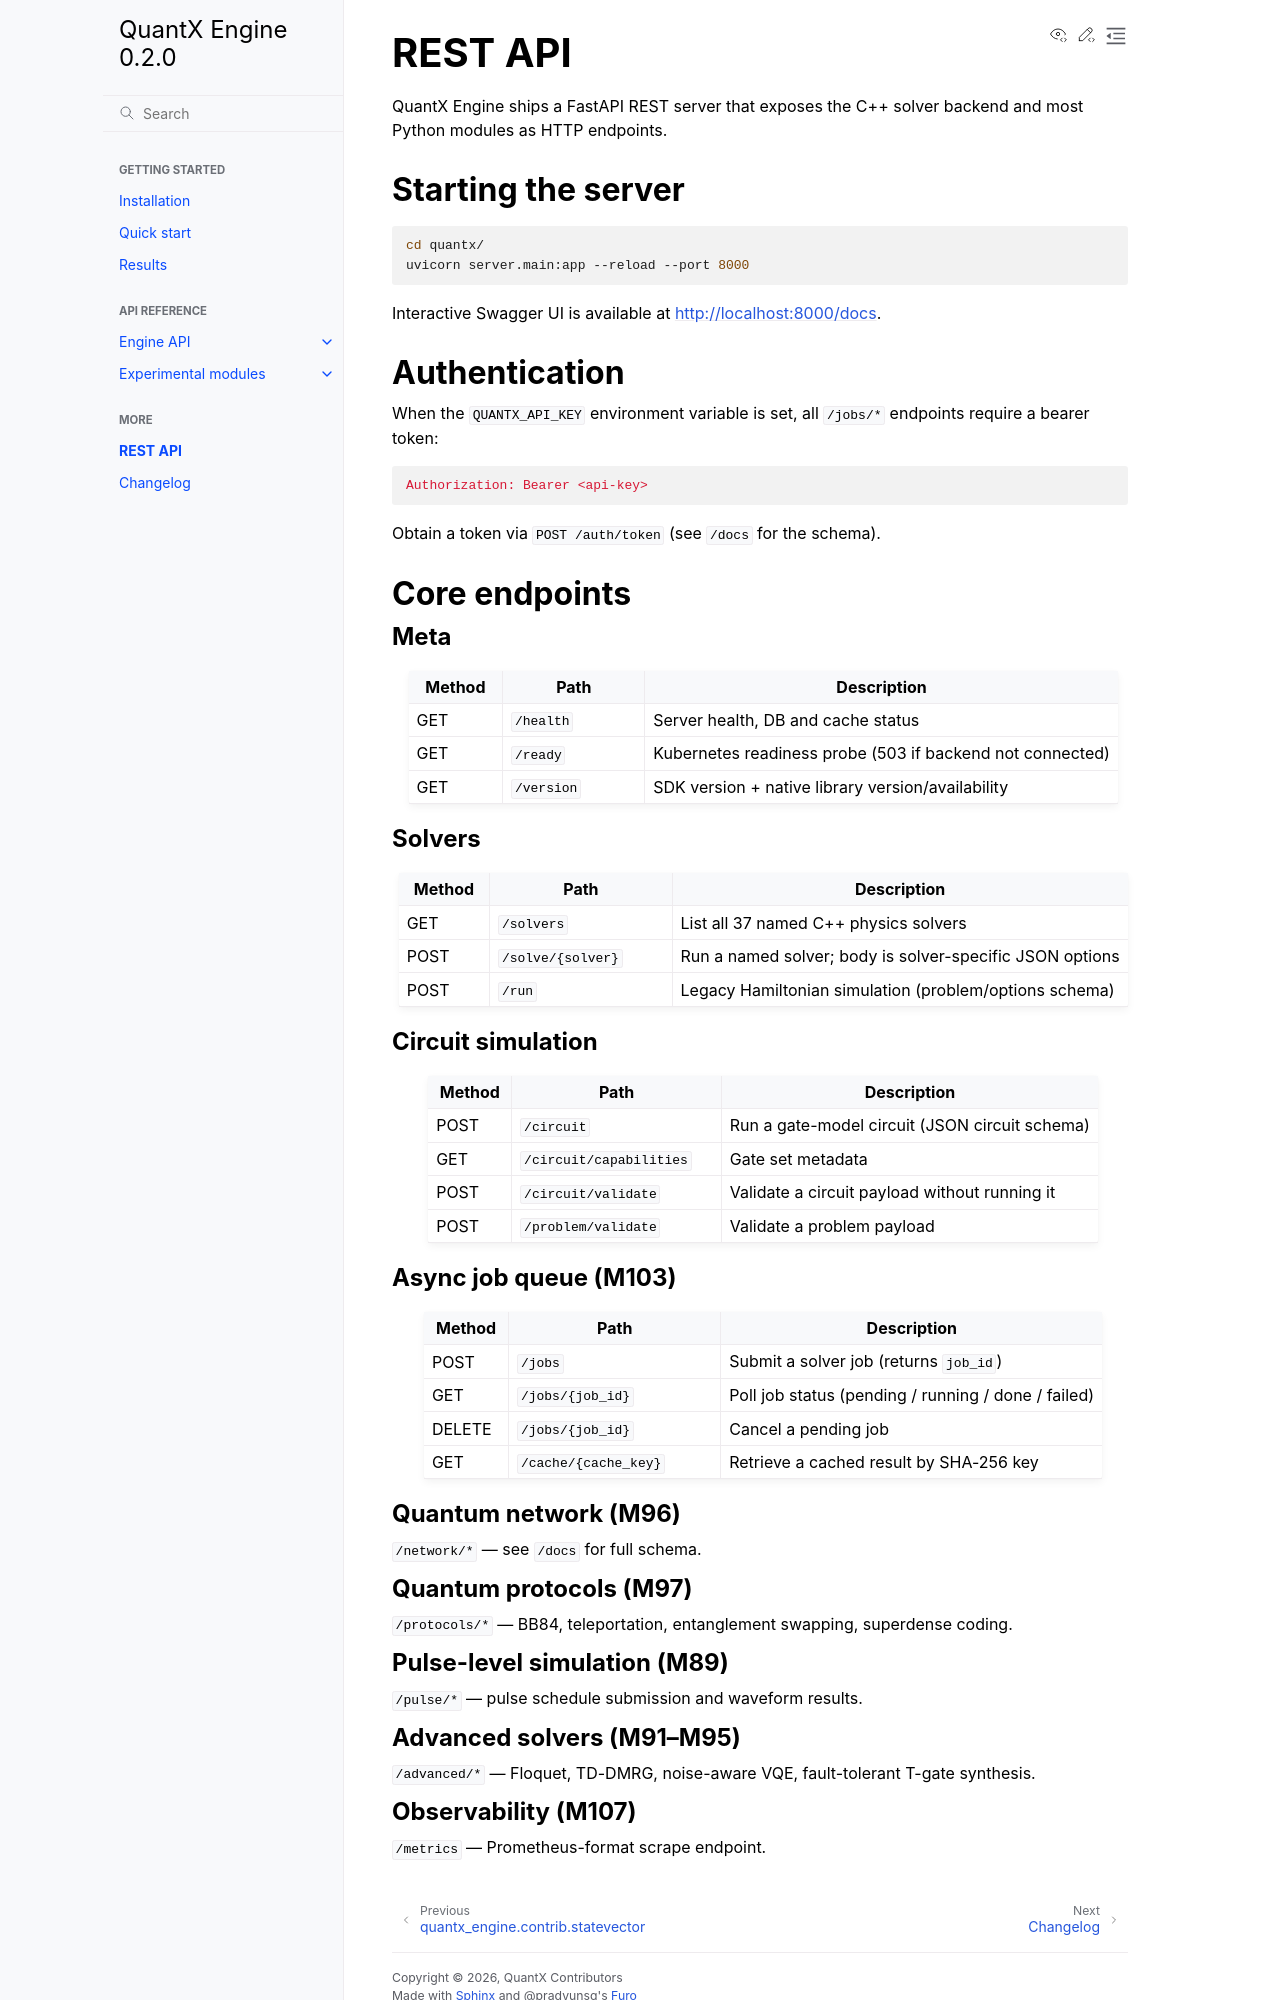

repository: ThisIsBarney/quantx · page: rest_api.html · generator: sphinx

REST API
========

QuantX Engine ships a FastAPI REST server that exposes the C++ solver backend and
most Python modules as HTTP endpoints.

Starting the server
--------------------

.. code-block:: bash

   cd quantx/
   uvicorn server.main:app --reload --port 8000

Interactive Swagger UI is available at http://localhost:8000/docs.

Authentication
--------------

When the ``QUANTX_API_KEY`` environment variable is set, all ``/jobs/*``
endpoints require a bearer token:

.. code-block:: http

   Authorization: Bearer <api-key>

Obtain a token via ``POST /auth/token`` (see ``/docs`` for the schema).

Core endpoints
--------------

Meta
~~~~

.. list-table::
   :header-rows: 1
   :widths: 10 15 50

   * - Method
     - Path
     - Description
   * - GET
     - ``/health``
     - Server health, DB and cache status
   * - GET
     - ``/ready``
     - Kubernetes readiness probe (503 if backend not connected)
   * - GET
     - ``/version``
     - SDK version + native library version/availability

Solvers
~~~~~~~

.. list-table::
   :header-rows: 1
   :widths: 10 20 50

   * - Method
     - Path
     - Description
   * - GET
     - ``/solvers``
     - List all 37 named C++ physics solvers
   * - POST
     - ``/solve/{solver}``
     - Run a named solver; body is solver-specific JSON options
   * - POST
     - ``/run``
     - Legacy Hamiltonian simulation (problem/options schema)

Circuit simulation
~~~~~~~~~~~~~~~~~~

.. list-table::
   :header-rows: 1
   :widths: 10 25 45

   * - Method
     - Path
     - Description
   * - POST
     - ``/circuit``
     - Run a gate-model circuit (JSON circuit schema)
   * - GET
     - ``/circuit/capabilities``
     - Gate set metadata
   * - POST
     - ``/circuit/validate``
     - Validate a circuit payload without running it
   * - POST
     - ``/problem/validate``
     - Validate a problem payload

Async job queue (M103)
~~~~~~~~~~~~~~~~~~~~~~~

.. list-table::
   :header-rows: 1
   :widths: 10 25 45

   * - Method
     - Path
     - Description
   * - POST
     - ``/jobs``
     - Submit a solver job (returns ``job_id``)
   * - GET
     - ``/jobs/{job_id}``
     - Poll job status (pending / running / done / failed)
   * - DELETE
     - ``/jobs/{job_id}``
     - Cancel a pending job
   * - GET
     - ``/cache/{cache_key}``
     - Retrieve a cached result by SHA-256 key

Quantum network (M96)
~~~~~~~~~~~~~~~~~~~~~~

``/network/*`` — see ``/docs`` for full schema.

Quantum protocols (M97)
~~~~~~~~~~~~~~~~~~~~~~~~

``/protocols/*`` — BB84, teleportation, entanglement swapping, superdense coding.

Pulse-level simulation (M89)
~~~~~~~~~~~~~~~~~~~~~~~~~~~~~

``/pulse/*`` — pulse schedule submission and waveform results.

Advanced solvers (M91–M95)
~~~~~~~~~~~~~~~~~~~~~~~~~~~

``/advanced/*`` — Floquet, TD-DMRG, noise-aware VQE, fault-tolerant T-gate synthesis.
